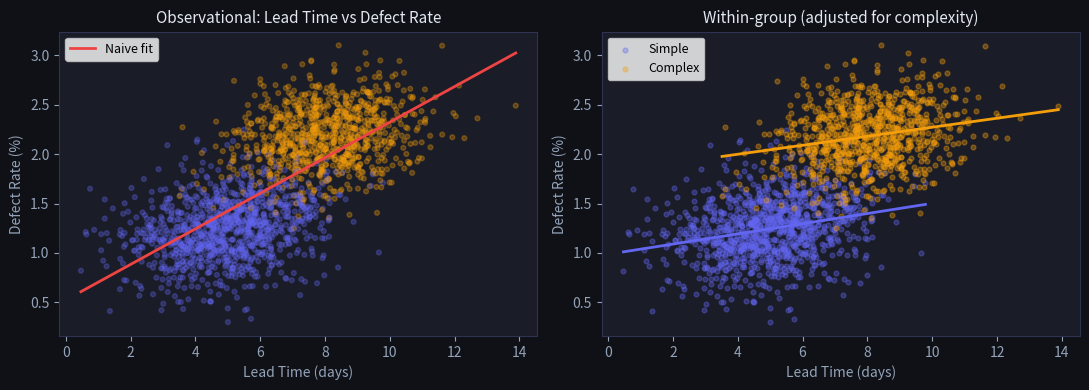

The script that saved this image: (Note: this script raises an exception after producing the figure.)
# Install DoWhy (required this week — it is the course tool for causal inference)
!pip install dowhy --quiet

import numpy as np
import pandas as pd
import matplotlib.pyplot as plt
import warnings
warnings.filterwarnings("ignore")

np.random.seed(42)
print("Ready.")

n = 2000

# Confounder: product complexity (0=simple, 1=complex)
complexity = np.random.binomial(1, 0.45, n)

# Treatment: supplier lead time (days) — caused partly by complexity
lead_time = 5 + 3 * complexity + np.random.normal(0, 1.5, n)

# Outcome: defect rate (%) — caused by complexity AND weakly by lead time
# True causal effect of lead_time on defects: 0.05 per day
# Complexity also drives defects strongly (0.8 percentage points)
defect_rate = 1.0 + 0.05 * lead_time + 0.8 * complexity + np.random.normal(0, 0.3, n)

df = pd.DataFrame({
    "lead_time":   lead_time,
    "defect_rate": defect_rate,
    "complexity":  complexity,
})

print(f"Dataset: {len(df)} rows")
print(df.describe().round(2))

# --- Naive observational correlation ---
from numpy.polynomial.polynomial import polyfit

naive_corr = df["lead_time"].corr(df["defect_rate"])
print(f"Naive correlation (lead_time vs defect_rate): r = {naive_corr:.3f}")

# Naive regression: defect ~ lead_time only (ignoring complexity)
X_naive = np.column_stack([np.ones(n), df["lead_time"]])
beta_naive = np.linalg.lstsq(X_naive, df["defect_rate"], rcond=None)[0]
print(f"Naive OLS coefficient on lead_time: {beta_naive[1]:.4f} (true = 0.05)")
print(f"Naive OLS intercept:                {beta_naive[0]:.4f}")
print()
print("The naive model OVERESTIMATES the effect of lead time because")
print("it absorbs the confounding influence of product complexity.")

fig, axes = plt.subplots(1, 2, figsize=(11, 4))
fig.patch.set_facecolor("#0f1117")

# Panel 1: raw scatter
ax = axes[0]
ax.set_facecolor("#1a1d27")
colors = ["#6366f1" if c == 0 else "#f59e0b" for c in df["complexity"]]
ax.scatter(df["lead_time"], df["defect_rate"], c=colors, alpha=0.3, s=12)
x_line = np.linspace(df["lead_time"].min(), df["lead_time"].max(), 100)
ax.plot(x_line, beta_naive[0] + beta_naive[1]*x_line, color="#ef4444", lw=2, label="Naive fit")
ax.set_title("Observational: Lead Time vs Defect Rate", color="#e2e8f0", fontsize=11)
ax.set_xlabel("Lead Time (days)", color="#94a3b8")
ax.set_ylabel("Defect Rate (%)", color="#94a3b8")
ax.tick_params(colors="#94a3b8")
for spine in ax.spines.values(): spine.set_edgecolor("#2e3352")
ax.legend(loc="upper left", fontsize=9)

# Panel 2: by complexity group
ax2 = axes[1]
ax2.set_facecolor("#1a1d27")
for cval, clabel, col in [(0, "Simple", "#6366f1"), (1, "Complex", "#f59e0b")]:
    mask = df["complexity"] == cval
    ax2.scatter(df.loc[mask,"lead_time"], df.loc[mask,"defect_rate"],
               c=col, alpha=0.35, s=12, label=clabel)
    X_grp = np.column_stack([np.ones(mask.sum()), df.loc[mask,"lead_time"]])
    b = np.linalg.lstsq(X_grp, df.loc[mask,"defect_rate"], rcond=None)[0]
    x_g = np.linspace(df.loc[mask,"lead_time"].min(), df.loc[mask,"lead_time"].max(), 50)
    ax2.plot(x_g, b[0]+b[1]*x_g, color=col, lw=2)
ax2.set_title("Within-group (adjusted for complexity)", color="#e2e8f0", fontsize=11)
ax2.set_xlabel("Lead Time (days)", color="#94a3b8")
ax2.set_ylabel("Defect Rate (%)", color="#94a3b8")
ax2.tick_params(colors="#94a3b8")
for spine in ax2.spines.values(): spine.set_edgecolor("#2e3352")
ax2.legend(fontsize=9)

plt.tight_layout()
plt.savefig("confounding_demo.png", dpi=120, facecolor="#0f1117", bbox_inches="tight")
plt.show()
print("Left: naive model overestimates the slope.")
print("Right: within each complexity group, the true (smaller) slope appears.")

import dowhy
from dowhy import CausalModel

# Step 1: Define the causal model
# Edges encode our domain knowledge: what causes what
model = CausalModel(
    data=df,
    treatment="lead_time",
    outcome="defect_rate",
    # Specify the causal graph as GML or edge list
    common_causes=["complexity"],  # complexity is the confounder
)

print("Causal model defined.")
print(f"Treatment: {model.treatment_name}")
print(f"Outcome:   {model.outcome_name}")
print(f"Common causes (confounders): {model.common_causes}")

# Step 2: Identify — find a valid estimation strategy
# DoWhy searches the DAG for how to express P(Y|do(T)) using observables
identified_estimand = model.identify_effect(proceed_when_unidentifiable=True)

print("Identified estimand:")
print(identified_estimand)

# Step 3: Estimate the causal effect
# Using linear regression adjustment (back-door criterion)
estimate = model.estimate_effect(
    identified_estimand,
    method_name="backdoor.linear_regression",
    test_significance=True,
)

print("=== Causal Effect Estimate ===")
print(estimate)
print(f"\nATE (Average Treatment Effect): {estimate.value:.4f}")
print(f"True causal effect:              0.0500")
print(f"Naive OLS estimate:              ~0.30 (inflated by confounding)")
print()
print("DoWhy recovers the true causal effect by adjusting for the confounder.")

# Step 4a: Refutation — add a random common cause
# If our causal model is correct, adding a random variable should NOT change the estimate
refute_random = model.refute_estimate(
    identified_estimand,
    estimate,
    method_name="random_common_cause",
)
print("Refutation test 1 — Random Common Cause:")
print(refute_random)
print()
print("If the estimate is robust, the new estimate should be close to the original.")

# Step 4b: Refutation — placebo treatment
# Replace the real treatment with a random variable
# The causal effect should go to zero
refute_placebo = model.refute_estimate(
    identified_estimand,
    estimate,
    method_name="placebo_treatment_refuter",
    placebo_type="permute",
)
print("Refutation test 2 — Placebo Treatment:")
print(refute_placebo)
print()
print("With a random placebo treatment, the effect should be near zero.")
print("If it is not, your model may be picking up spurious associations.")

# Option A: Use the starter dataset (manufacturing process)
# Treatment:  machine_setting (0=standard, 1=high-precision)
# Outcome:    quality_score (0-100)
# Confounder: operator_shift (0=day, 1=night) — night shift uses different raw material batches

n_s = 1500
np.random.seed(99)

operator_shift = np.random.binomial(1, 0.40, n_s)  # 40% night shift

# Machine setting: night shift operators more likely to use high-precision (more careful)
p_high = 0.3 + 0.3 * operator_shift
machine_setting = np.random.binomial(1, p_high, n_s)

# Quality score:
#  - True causal effect of high-precision setting: +4 points
#  - Night shift has lower raw material quality on average: -6 points
quality_score = (
    75
    + 4.0 * machine_setting        # true causal effect
    - 6.0 * operator_shift         # confounder effect
    + np.random.normal(0, 3, n_s)
)

df_mfg = pd.DataFrame({
    "machine_setting": machine_setting,
    "quality_score":   quality_score,
    "operator_shift":  operator_shift,
})

print(f"Manufacturing dataset: {len(df_mfg)} rows")
print(df_mfg.describe().round(2))
print()
# Quick check: naive vs. adjusted
naive_diff = df_mfg.groupby("machine_setting")["quality_score"].mean().diff().iloc[1]
print(f"Naive difference (high vs. standard setting): {naive_diff:.2f} points")
print(f"True causal effect:                          +4.00 points")
print()
print("Notice how the confounder (shift) suppresses the apparent effect.")
print("Night shift operators use high-precision more often but get worse scores")
print("due to raw material quality — masking the real benefit of the setting.")

# YOUR WORK — Step 1: Define your causal model
# If using the starter dataset, fill in the treatment, outcome, and common_causes below.
# If using your own dataset, replace df_mfg with your DataFrame.

YOUR_DATA       = df_mfg            # ← replace with your DataFrame if using own data
YOUR_TREATMENT  = "machine_setting" # ← treatment variable name
YOUR_OUTCOME    = "quality_score"   # ← outcome variable name
YOUR_CONFOUNDERS = ["operator_shift"] # ← list of confounder variable names

my_model = CausalModel(
    data=YOUR_DATA,
    treatment=YOUR_TREATMENT,
    outcome=YOUR_OUTCOME,
    common_causes=YOUR_CONFOUNDERS,
)
print("Your causal model defined.")
print(f"  Treatment:  {my_model.treatment_name}")
print(f"  Outcome:    {my_model.outcome_name}")
print(f"  Confounders: {my_model.common_causes}")

# YOUR WORK — Steps 2-4: Identify, Estimate, Refute

# Step 2: Identify
my_estimand = my_model.identify_effect(proceed_when_unidentifiable=True)
print("Identification complete.")

# Step 3: Estimate
my_estimate = my_model.estimate_effect(
    my_estimand,
    method_name="backdoor.linear_regression",
    test_significance=True,
)
print(f"\nATE estimate: {my_estimate.value:.4f}")
print(my_estimate)

# Step 4: Refute (run at least one test)
my_refutation = my_model.refute_estimate(
    my_estimand,
    my_estimate,
    method_name="placebo_treatment_refuter",
    placebo_type="permute",
)
print("\nPlacebo refutation:")
print(my_refutation)

# Verification — all three checks must pass before submitting
import math

checks = [
    ("Causal model defined", my_model is not None),
    ("Estimand found",        my_estimand is not None),
    ("ATE is a finite number",not math.isnan(my_estimate.value) and not math.isinf(my_estimate.value)),
    ("Refutation run",        my_refutation is not None),
]
all_ok = True
for label, ok in checks:
    print(f"  {chr(9989) if ok else chr(10060)} {label}")
    if not ok: all_ok = False
print()
print("Ready to submit." if all_ok else "Fix failing checks before submitting.")
